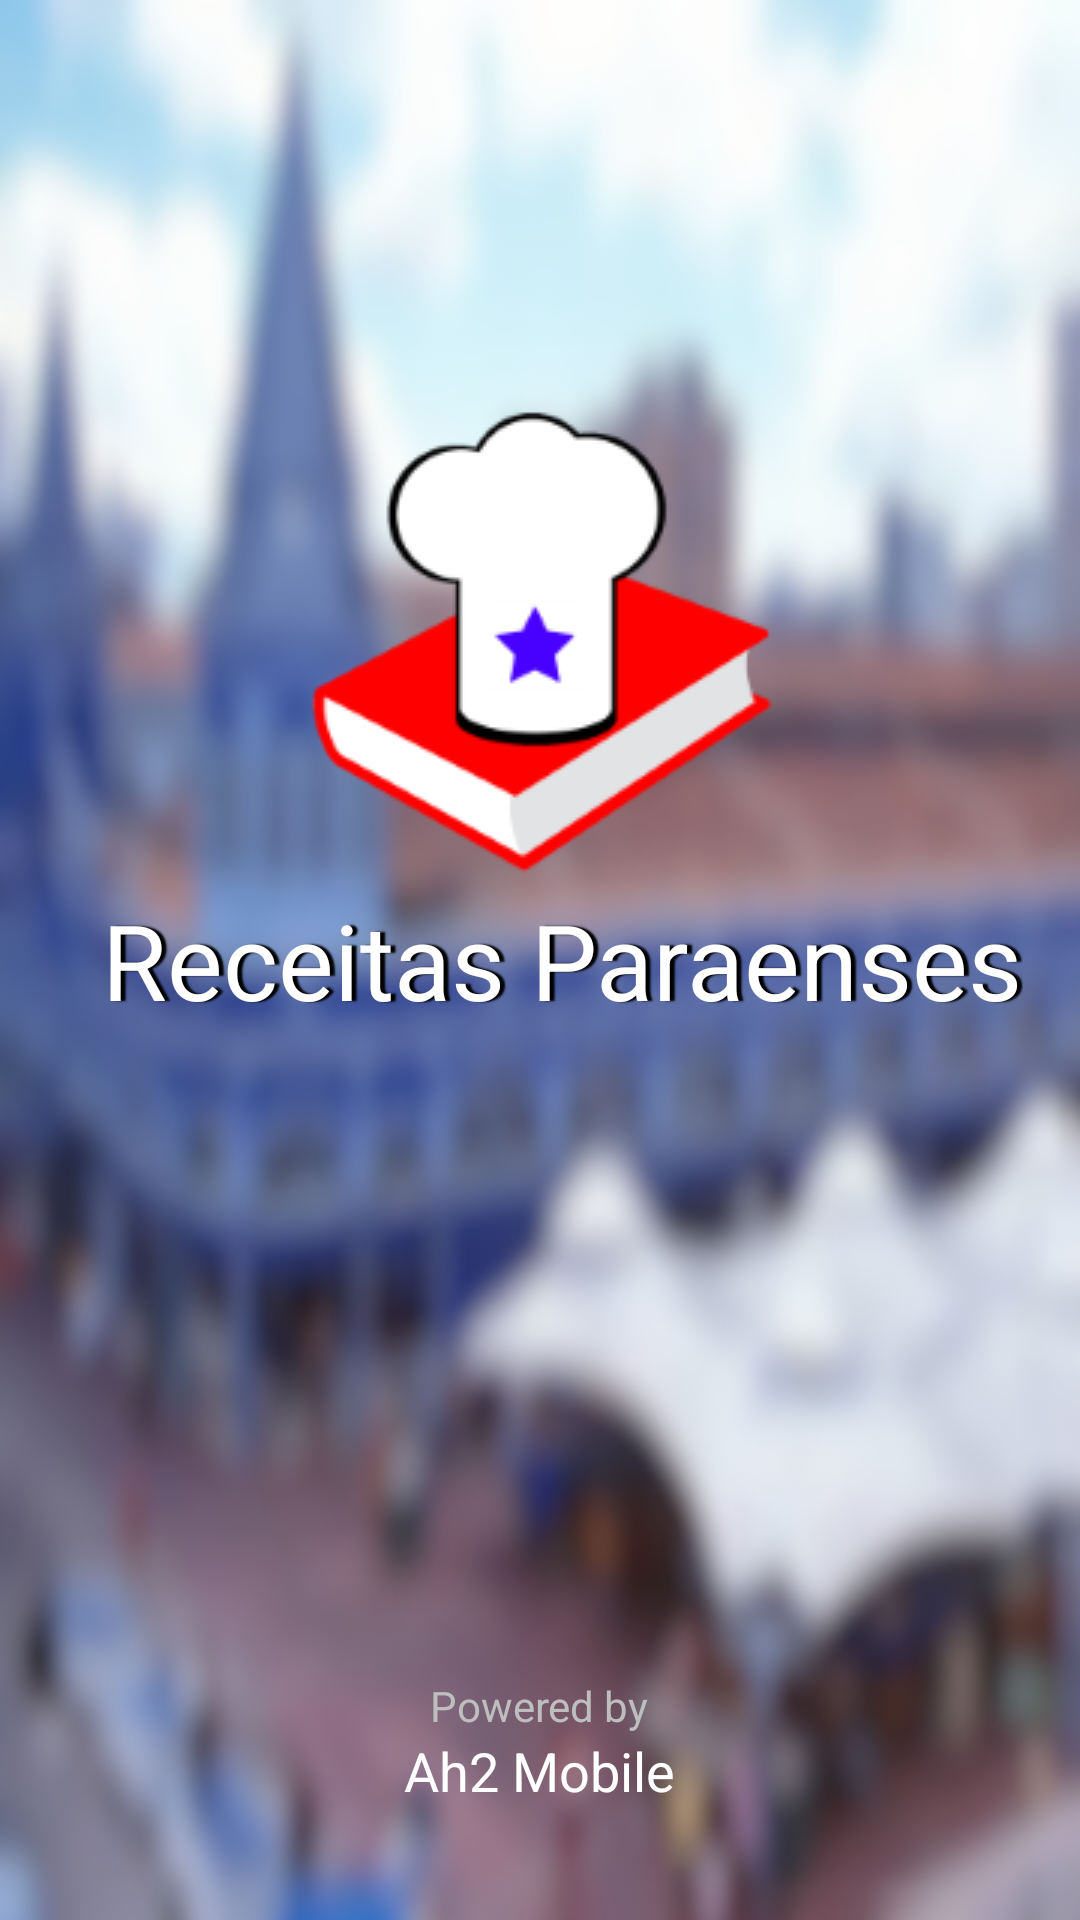

Produce the Android XML layout that renders to this screen, including the resource entries it uses.
<!-- AndroidManifest.xml: activity theme android:Theme.NoTitleBar -->
<!-- res/layout/activity_splash_screen.xml -->
<RelativeLayout xmlns:android="http://schemas.android.com/apk/res/android"
    xmlns:tools="http://schemas.android.com/tools"

    android:layout_width="match_parent"
    android:layout_height="match_parent"
    android:paddingBottom="@dimen/activity_vertical_margin"
    android:paddingLeft="@dimen/activity_horizontal_margin"
    android:paddingRight="@dimen/activity_horizontal_margin"
    android:paddingTop="@dimen/activity_vertical_margin"
    android:padding="10dp"
    tools:context=".WelcomeActivity"
    android:background="@drawable/bk_splash">

    <ImageView
        android:layout_width="wrap_content"
        android:layout_height="wrap_content"
        android:src="@drawable/receitas_splash"
        android:layout_above="@+id/textView"
        android:layout_centerHorizontal="true" />

    <TextView
        android:layout_width="wrap_content"
        android:layout_height="wrap_content"
        android:textAppearance="?android:attr/textAppearanceLarge"
        android:text="Receitas Paraenses"
        android:textColor="#FFFFFF"
        android:id="@+id/textView"
        android:paddingLeft="15dp"
        android:textSize="35sp"
        android:shadowRadius="1"
        android:shadowColor="#000000"
        android:shadowDx="5"
        android:shadowDy="0"
        android:layout_centerVertical="true"
        android:layout_centerHorizontal="true" />

    <TextView
        android:id="@+id/textview_1"
        android:layout_width="wrap_content"
        android:layout_height="wrap_content"
        android:layout_alignParentBottom="true"
        android:layout_centerHorizontal="true"
        android:layout_marginBottom="52dp"
        android:text="Powered by"
        android:textAppearance="?android:attr/textAppearanceSmall" />

    <TextView
        android:id="@+id/textview_2"
        android:layout_width="wrap_content"
        android:layout_height="wrap_content"
        android:layout_alignTop="@+id/textview_1"
        android:layout_centerHorizontal="true"
        android:layout_marginTop="19dp"
        android:text="Ah2 Mobile"
        android:textAppearance="?android:attr/textAppearanceMedium" />
</RelativeLayout>
<!-- resources referenced by this layout -->
<resources>
  <!-- drawable bk_splash: png bitmap (drawable, 270167 bytes) -->
  <!-- drawable receitas_splash: png bitmap (drawable, 8879 bytes) -->
</resources>
